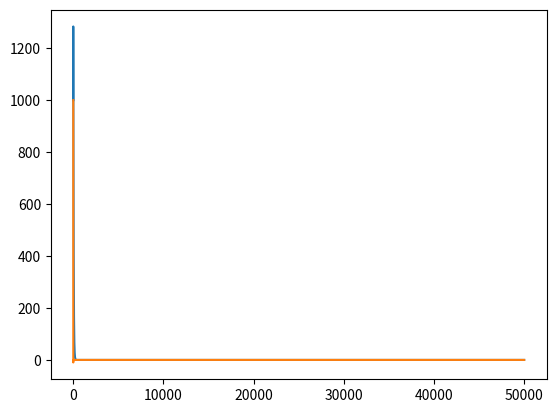

The script that saved this image:
import numpy as np
from matplotlib import pyplot as plt
import math
from functools import cache
from time import thread_time
from scipy.optimize import root
dt = 0.1
x0_pred = 1000
x0_prey = 1000


def main():
    n = 50000
    # valsx = list(range(n))
    # valsy = [x(i) for i in range(n)]
    #
    # plt.plot(valsx, valsy)
    # plt.show()
    preys, preds = x_backwards(n)
    preys = list(preys)
    preds = list(preds)

    valsx = list(range(len(preys)))

    plt.plot(valsx, preys)
    plt.plot(valsx, preds)
    plt.show()


def f(xi):
    a = -0.25
    b = 0.25
    ga = 0.2
    d = 0.8
    return np.array([
        a*xi[0] - b*xi[0]*xi[1],
        d*xi[0]*xi[1] - ga*xi[1]
    ])


# @cache
# def x(n):
#
#     if n == 0:
#         return x0
#
#     return (dt * f(x(n - 1))) + x(n - 1)


# What a backwards euler method
def x_backwards(n):
    preds = np.zeros(n)
    preds[0] = x0_pred
    preys = np.zeros(n)
    preys[0] = x0_prey

    for i in range(1, n):
        x0 = np.array(
            (preys[i-1], preds[i-1])
        )
        sol = root(
            lambda x: x0 + (dt * f(x)) - x,
            x0=x0,
        )
        preys[i] = sol.x[0]
        preds[i] = sol.x[1]

    return preys, preds


if __name__ == "__main__":
    main()
